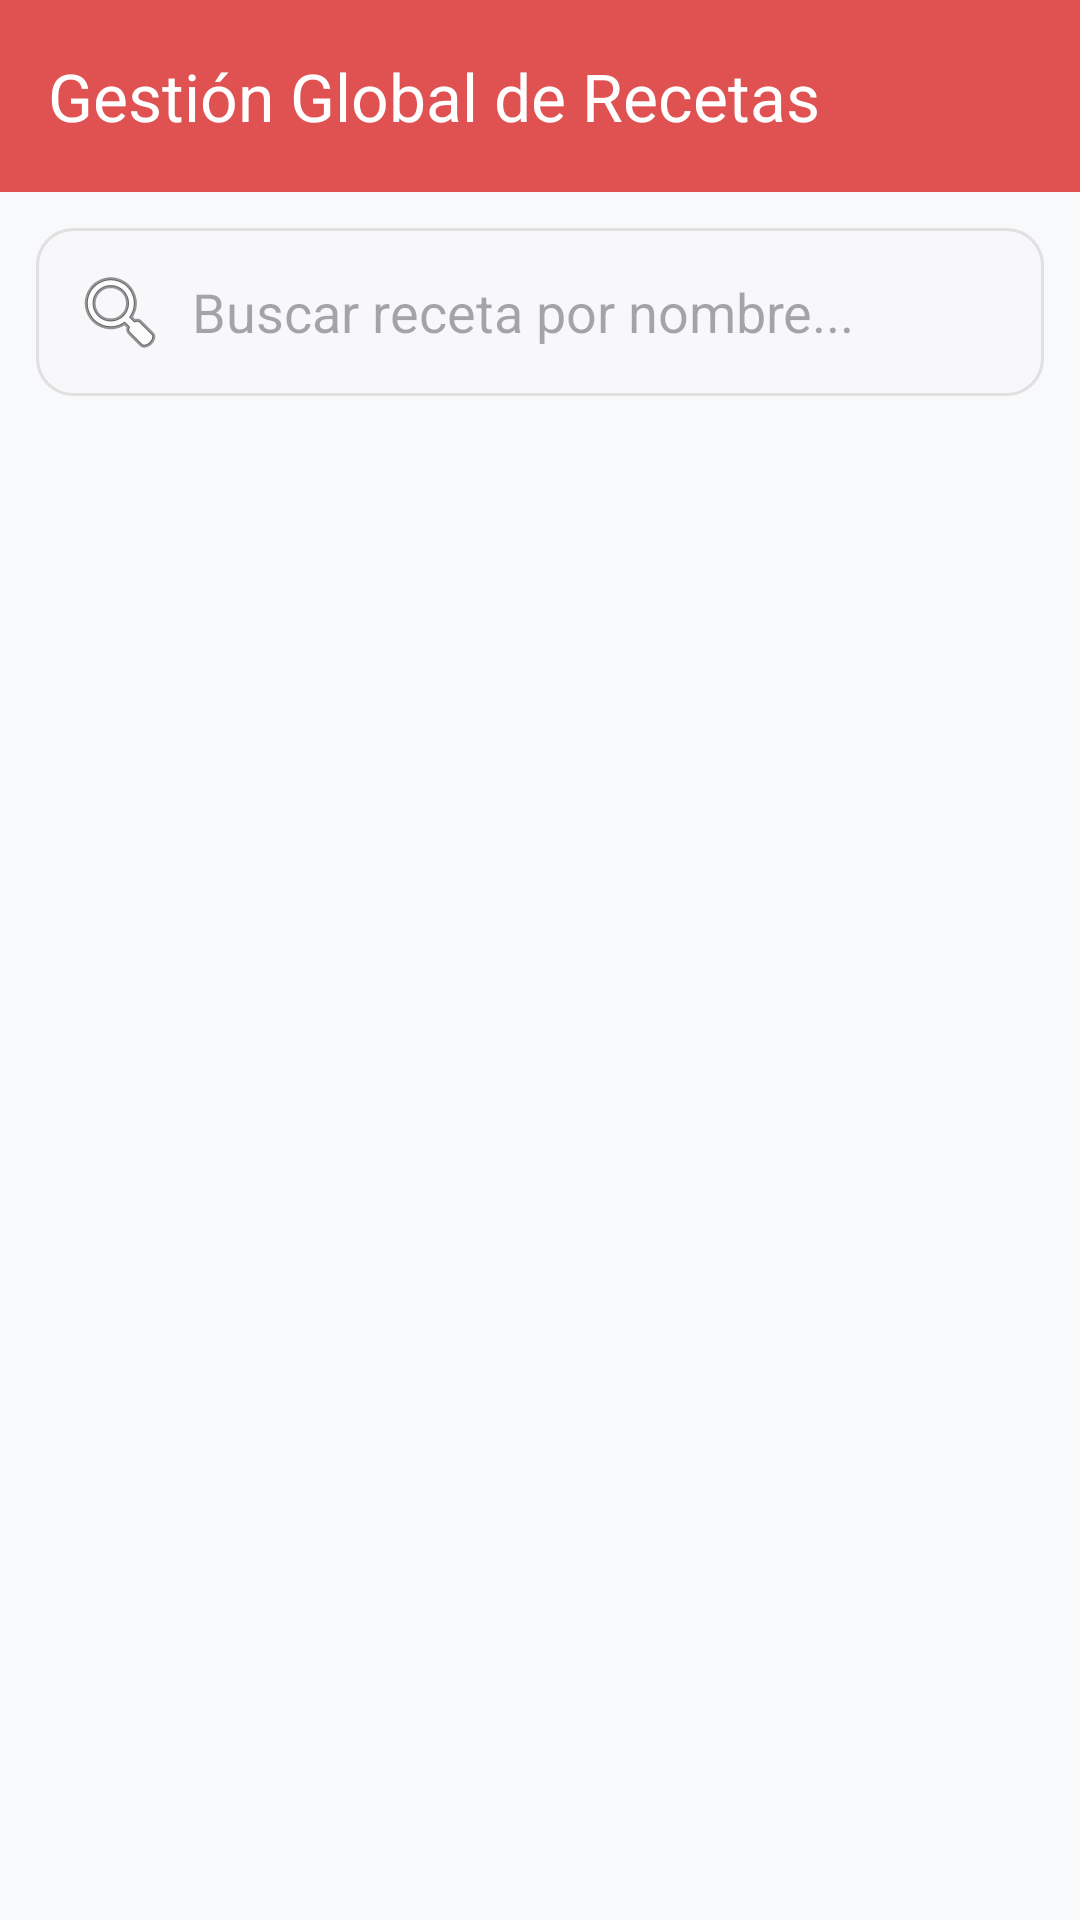

Layout XML and referenced resources for this Android screen:
<!-- AndroidManifest.xml: application theme Theme.ProyectoV1 -->
<!-- res/layout/fragment_admin_all_recipes.xml -->
<?xml version="1.0" encoding="utf-8"?>
<LinearLayout xmlns:android="http://schemas.android.com/apk/res/android"
    xmlns:app="http://schemas.android.com/apk/res-auto"
    android:layout_width="match_parent"
    android:layout_height="match_parent"
    android:orientation="vertical"
    android:background="#F8F9FA">

    
    <com.google.android.material.appbar.AppBarLayout
        android:layout_width="match_parent"
        android:layout_height="wrap_content"
        android:theme="@style/ThemeOverlay.MaterialComponents.Dark.ActionBar">

        <androidx.appcompat.widget.Toolbar
            android:id="@+id/admin_toolbar_all"
            android:layout_width="match_parent"
            android:layout_height="?attr/actionBarSize"
            android:background="@color/rojo"
            app:title="Gestión Global de Recetas"
            app:titleTextColor="@color/white" />
    </com.google.android.material.appbar.AppBarLayout>

    <EditText
        android:id="@+id/et_admin_search_recipe"
        android:layout_width="match_parent"
        android:layout_height="wrap_content"
        android:hint="Buscar receta por nombre..."
        android:drawableStart="@android:drawable/ic_menu_search"
        android:drawablePadding="8dp"
        android:padding="12dp"
        android:layout_margin="12dp"
        android:background="@drawable/bg_edittext"
        android:inputType="text"/>

    <androidx.recyclerview.widget.RecyclerView
        android:id="@+id/rv_admin_all_recipes"
        android:layout_width="match_parent"
        android:layout_height="match_parent"
        android:paddingBottom="8dp"
        android:clipToPadding="false"/>

</LinearLayout>
<!-- resources referenced by this layout -->
<resources>
  <color name="rojo">#E05252</color>
  <color name="white">#FFFFFFFF</color>
  <!-- drawable bg_edittext (drawable) -->
  <?xml version="1.0" encoding="utf-8"?>
  <shape xmlns:android="http://schemas.android.com/apk/res/android">
      <solid android:color="@color/gris_claro" />
      <corners android:radius="12dp" />
      <stroke android:width="1dp" android:color="#E0E0E0" />
  </shape>
  <style name="Theme.ProyectoV1" parent="Base.Theme.ProyectoV1" />
  <color name="gris_claro">#F8F7FA</color>
  <style name="Base.Theme.ProyectoV1" parent="Theme.Material3.DayNight.NoActionBar">
  
          <item name="colorPrimary">@color/green_normal</item>
          <item name="colorPrimaryVariant">@color/green_dark</item>
          <item name="colorOnPrimary">@color/white</item>
          
          
      </style>
  <color name="green_normal">#044a42</color>
  <color name="green_dark">#062925</color>
</resources>
